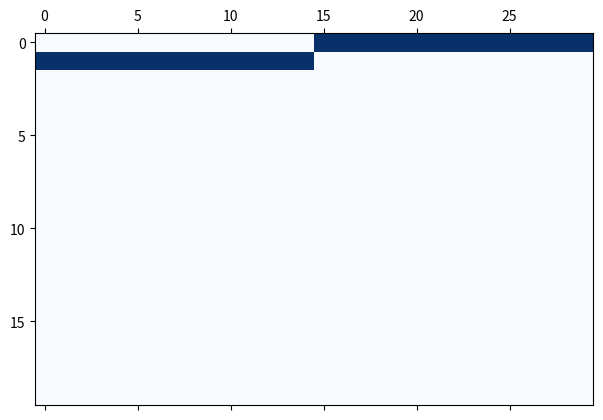
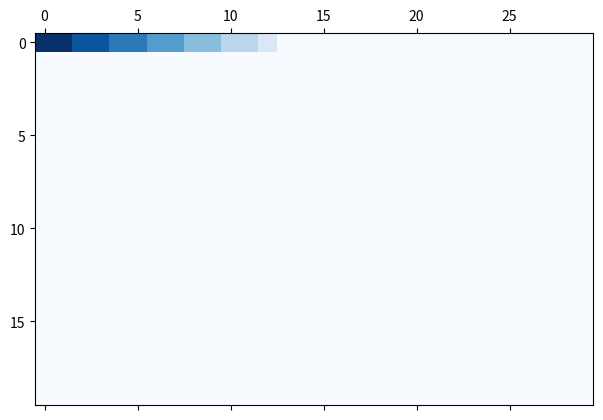
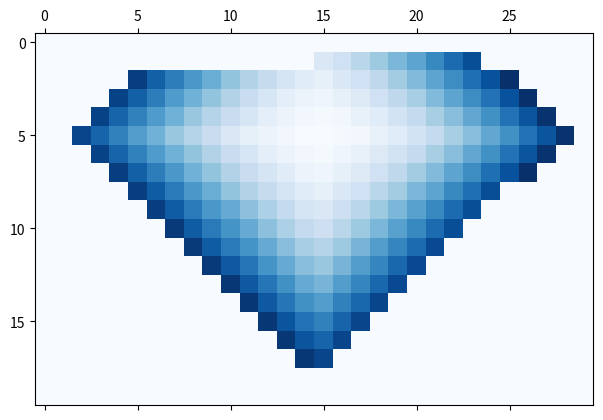

Generate these figures, in order, with matplotlib:
#!/usr/bin/env python3
# -*- coding: utf-8 -*-
"""
Created on Sat Apr 11 13:16:01 2020

[redacted]


Read It : Ce programme permet de simuler la fonction de scoring du bot qui est la fonction fill().
Pour ce faire, on modélise la map comme une matrice de zéros de taille n x m, on peut la laisser vierge
ou y simuler des tracés en faisant quelques modifications à la matrice comme ci dessous, puis on lance la fonction fill() en précisant les coordonnées
de la tête de mon bot et la précision attendue.
La précision est le nombre maximum qui peut être attribué à une cellule. La réduire permet de réduire drastiquement le nombre de calculs,
mais aussi la précision du score.
Le problème étant que l'augmenter semble aussi réduire la précision, puisque si elle est trop élevée 
(i.e inutile, environ > 150 ),le score ne semble pas différer selon les coups joués.
"""

import matplotlib.pyplot as plt
import numpy as np


#import timeit


hauteur, largeur = 20, 30
map_test = np.zeros((hauteur,largeur))

''' C'est ici que je fais les modifications sur la matrice pour simuler des situations différentes, par exemple
fais tourner l'algo une fois, puis rajoute un # avant la commande map_test[9][0] = 0 pour l'annuler, j'ai ainsi simulé
l'effet du mouvement de mon bot de (1, 9) vers (0, 9) sur l'influence de l'adversaire qui diminue drastiquement.'''
map_test[0][15:30] = [1 for i in range(15)]
map_test[1][0:15] = [1 for i in range(15)]
'''for i in range(10):
    map_test[10+i][28] = 1
map_test[8][29] = 1'''

plt.matshow(map_test, cmap=plt.cm.Blues)
#map_test[28][10:19] = [1 for i in range(9)]



def fill(grid, col_start, row_start, precision):
    influence = np.zeros((hauteur, largeur))
    stack = [(col_start, row_start)]
    visited = set()
    param = 0

    while stack:
        if param == precision: break
        col, row, stack = stack[0][0], stack[0][1], stack[1:]
        if (col, row) not in visited:
            param +=0.25
            #print(len(stack))
            if grid[row][col] != 1:
                influence[row, col] = round(param)
                if col > 0:
                    stack.append((col - 1, row))
                if col < (largeur - 1):
                    stack.append((col + 1, row))
                if row > 0:
                    stack.append((col, row - 1))
                if row < (hauteur - 1):
                    stack.append((col, row + 1))
            visited.add((col, row))
    print(influence)
    print(influence.sum())
    return influence

''' La ligne ci dessous permet de visualiser la matrice influence avec les nuances de bleu. 
Il faut que tu cliques sur l'onglet Plot au dessus de la console. Tu peux modifier 4, 4 par les coordonnées de
la tête de mon bot que tu veux, et 90 par une autre sensibilité. '''

plt.matshow(fill(map_test, 14, 0, 70), cmap=plt.cm.Blues)
plt.matshow(fill(map_test, 15, 5, 70), cmap=plt.cm.Blues)

"""
print(timeit.timeit(setup = my_setup,
                    stmt = my_code,
                    number = 1000))
"""



""" NOUVEAU SCORING :
    def scoring(self, coord):
        global trajet
        precision = 80
        scores = []
        if tour == 0:
            for item in coord:
                 scores.append(fill(map_game, hauteur, largeur, item[1], item[0], precision))
            return scores
        adv = trajet[1][-1]
        for item in coord:
            score = fill(map_game, hauteur, largeur, item[1], item[0], precision)
            map_game[item[1]][item[0]] = 1
            score_adv = fill(map_game, hauteur, largeur, adv[1], adv[0], precision)
            map_game[item[1]][item[0]] = 0
            scores.append(score-score_adv)
        return scores
        """